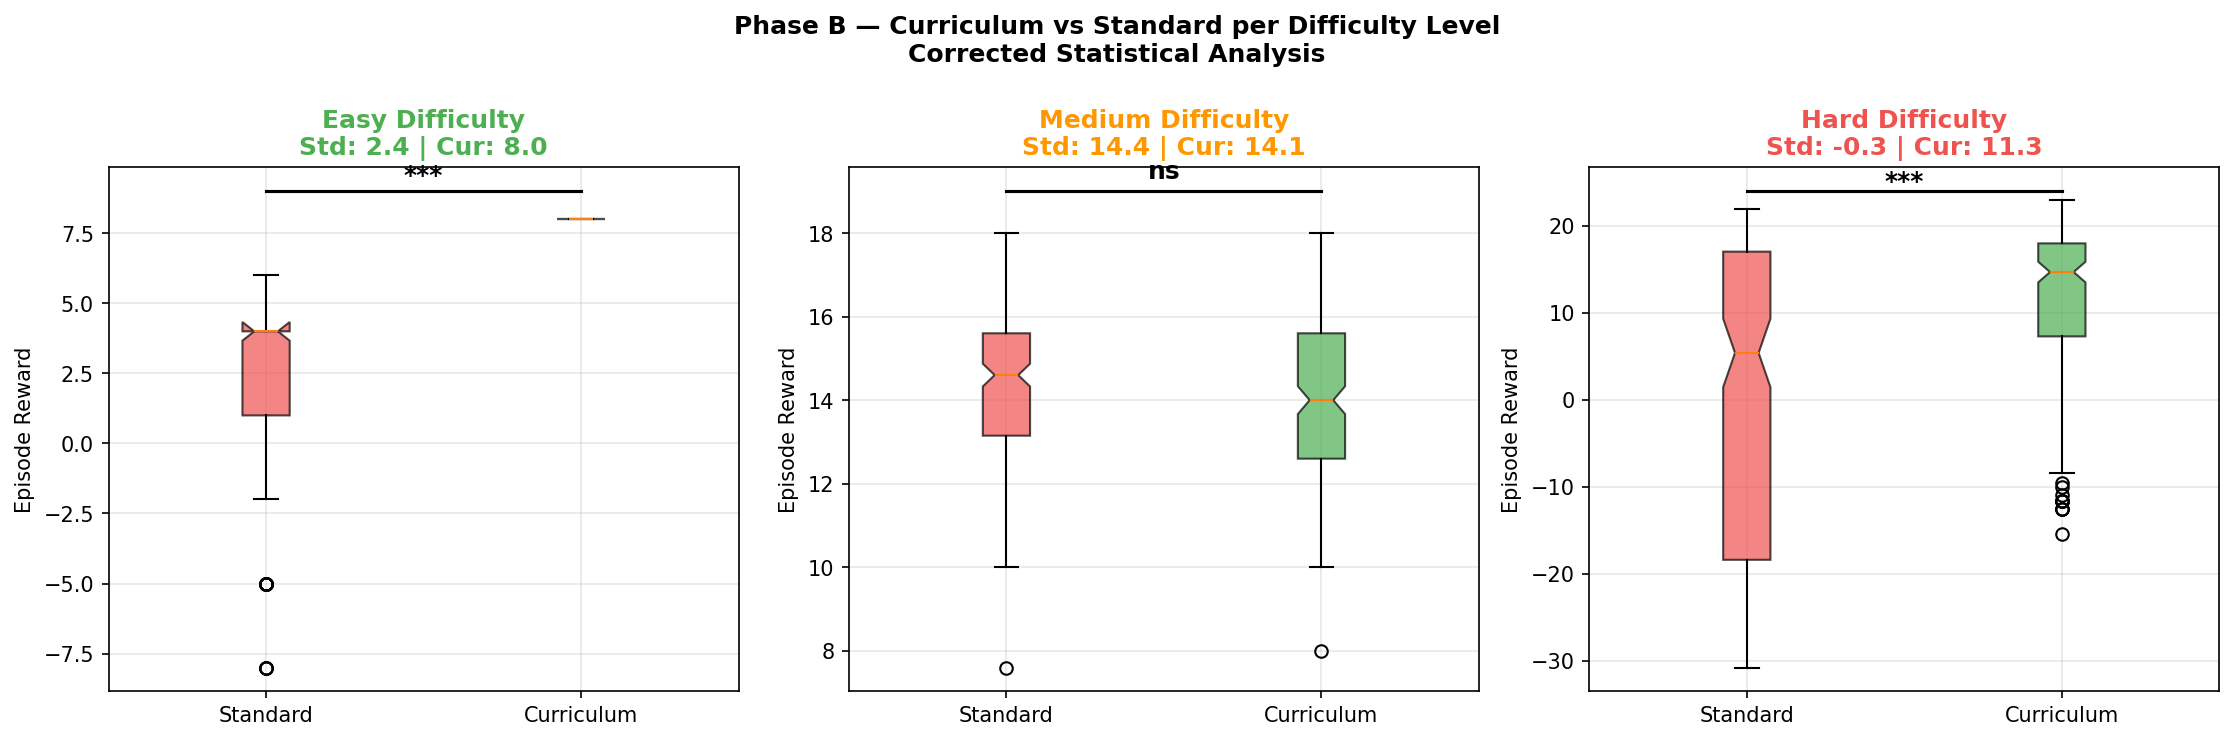

The data file committed next to this chart (first rows):
difficulty, std_mean, cur_mean, improvement, p_value, cohens_d, significant, winner
easy, 2.435, 8.0, 5.565, 5.768749094732786e-79, 2.39, True, Curriculum ✅
medium, 14.37, 14.13, -0.239, 0.8927, -0.1246, False, Standard
hard, -0.252, 11.29, 11.55, 5.203576364017405e-15, 0.806, True, Curriculum ✅
